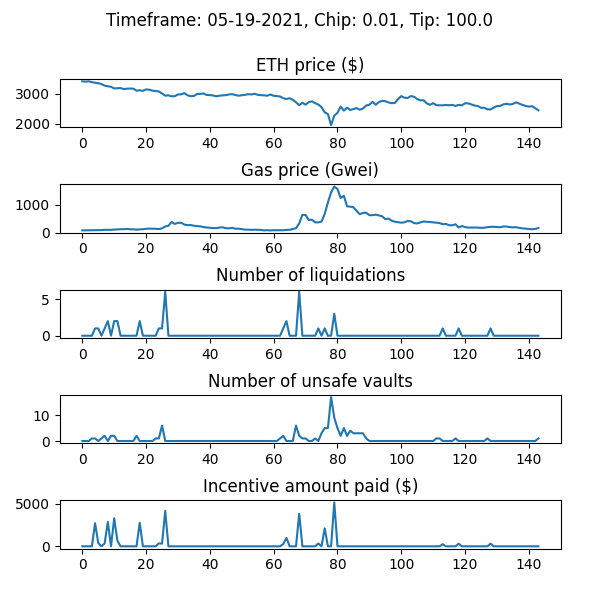

The data file committed next to this chart (first rows):
WETH_price, gas_price_gwei, num_new_barks, num_sales_taken, incentive_amount, num_unsafe_vaults, auction_debt, avg_time_to_liquidation
3424, 77.68, 0, 0, 0.0, 0, 0.0, 
3410, 79.95, 0, 0, 0.0, 0, 0.0, 
3422, 81.84, 0, 0, 0.0, 0, 0.0, 
3393, 86.25, 0, 0, 0.0, 1, 0.0, 
3373, 86.67, 1, 0, 2710, 1, 261026, 1.0
3356, 87.26, 1, 0, 382.2, 0, 289248, 1.0
3330, 88.29, 0, 0, 0.0, 1, 289248, 1.0
3274, 98.17, 1, 0, 341.5, 2, 313401, 1.0
3257, 96.06, 2, 0, 2856, 0, 579036, 1.0
3237, 96.7, 0, 0, 0.0, 2, 579036, 1.0
3182, 107.5, 2, 0, 3289, 2, 887934, 1.0
3190, 114, 2, 0, 656.3, 0, 933563, 1.0
3193, 119, 0, 0, 0.0, 0, 933563, 1.0
3160, 120, 0, 0, 0.0, 0, 933563, 1.0
3174, 128.8, 0, 0, 0.0, 0, 933563, 1.0
3179, 116.3, 0, 0, 0.0, 0, 933563, 1.0
3175, 116.6, 0, 0, 0.0, 0, 933563, 1.0
3107, 103.2, 0, 0, 0.0, 2, 933563, 1.0
3119, 114.4, 2, 0, 2761, 0, 1189632, 1.0
3101, 118.7, 0, 0, 0.0, 0, 1189632, 1.0
3149, 134.1, 0, 0, 0.0, 0, 1189632, 1.0
3138, 142.2, 0, 1, 0.0, 0, 1165018, 1.0
3108, 137.5, 0, 0, 0.0, 0, 1165018, 1.0
3096, 134.8, 0, 1, 0.0, 1, 1128958, 1.0
3081, 123.6, 1, 2, 343.3, 1, 1152445, 1.0
3012, 152.1, 1, 0, 315, 6, 1173943, 1.0
2937, 219, 6, 0, 4163, 0, 1530252, 1.0
2950, 243.8, 0, 0, 0.0, 0, 1530252, 1.0
2915, 383.6, 0, 0, 0.0, 0, 1530252, 1.0
2922, 308.5, 0, 1, 0.0, 0, 1488732, 1.0
2980, 350.6, 0, 6, 0.0, 0, 1402177, 1.0
2982, 352.8, 0, 0, 0.0, 0, 1402177, 1.0
3024, 286.3, 0, 0, 0.0, 0, 1402177, 1.0
2950, 266.5, 0, 0, 0.0, 0, 1402177, 1.0
2919, 270.3, 0, 0, 0.0, 0, 1402177, 1.0
2929, 244.8, 0, 0, 0.0, 0, 1402177, 1.0
2995, 234.4, 0, 0, 0.0, 0, 1402177, 1.0
2999, 221.9, 0, 0, 0.0, 0, 1402177, 1.0
3012, 198.1, 0, 0, 0.0, 0, 1402177, 1.0
2961, 180.8, 0, 0, 0.0, 0, 1402177, 1.0
2957, 172.2, 0, 0, 0.0, 0, 1402177, 1.0
2945, 158.8, 0, 0, 0.0, 0, 1402177, 1.0
2917, 159, 0, 0, 0.0, 0, 1402177, 1.0
2937, 178.4, 0, 0, 0.0, 0, 1402177, 1.0
2948, 189.1, 0, 0, 0.0, 0, 1402177, 1.0
2955, 155.4, 0, 0, 0.0, 0, 1402177, 1.0
2979, 151.8, 0, 0, 0.0, 0, 1402177, 1.0
2991, 170.8, 0, 0, 0.0, 0, 1402177, 1.0
2958, 137.4, 0, 0, 0.0, 0, 1402177, 1.0
2937, 139.4, 0, 0, 0.0, 0, 1402177, 1.0
2951, 122.9, 0, 0, 0.0, 0, 1402177, 1.0
2967, 106.3, 0, 0, 0.0, 0, 1402177, 1.0
2988, 100.8, 0, 0, 0.0, 0, 1402177, 1.0
2979, 97.93, 0, 0, 0.0, 0, 1402177, 1.0
3002, 102.1, 0, 0, 0.0, 0, 1402177, 1.0
2967, 98.47, 0, 0, 0.0, 0, 1402177, 1.0
2955, 94.61, 0, 0, 0.0, 0, 1402177, 1.0
2950, 77.34, 0, 0, 0.0, 0, 1402177, 1.0
2938, 85.22, 0, 0, 0.0, 0, 1402177, 1.0
2977, 75.76, 0, 0, 0.0, 0, 1402177, 1.0
... 84 more rows
